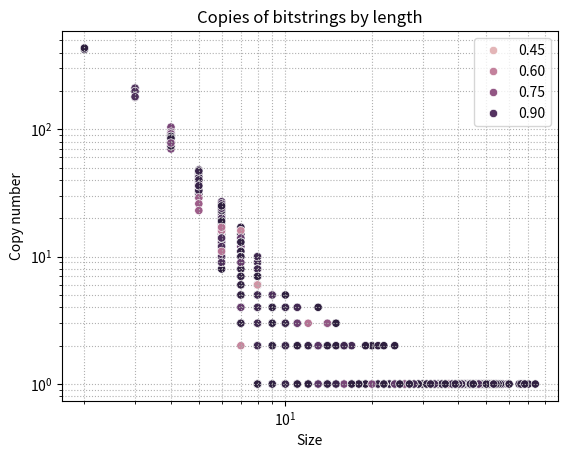
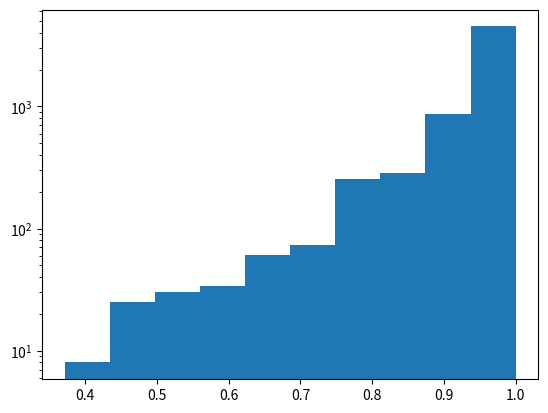

Source code (Python) for these figures, in order:
import matplotlib.pyplot as plt
import numpy as np
import seaborn as sns
from tqdm import tqdm


def string_entropy(string: str) -> float:
    n = len(string)
    n0 = string.count("0")
    n1 = n - n0
    p0 = n0 / n
    p1 = n1 / n
    return -p0 * np.log2(p0) - p1 * np.log2(p1)


def init_pool(
    n_0: int, n_1: int
) -> tuple[np.ndarray, np.ndarray, np.ndarray, np.ndarray]:
    pool = np.array(["0", "1"])
    copies = np.array([n_0, n_1])
    indexes = np.array([0, 0])
    entropies = np.zeros(2)
    entropies = np.array([string_entropy(string) for string in pool])
    return pool, copies, indexes, entropies


def combine(
    pool: np.ndarray, copies: np.ndarray, indexes: np.ndarray, entropies: np.ndarray
) -> tuple[np.ndarray, np.ndarray, np.ndarray]:
    n = np.sum(copies)
    items = np.random.choice(pool, size=2, p=copies / n)
    new_copies = copies
    new_indexes = indexes
    new_entropies = entropies

    new_element = items[0] + items[1]
    if new_element in pool:
        new_pool = pool
        idx = np.where(pool == new_element)
        new_copies[idx] += 1
        new_indexes = indexes
    else:
        new_pool = np.append(pool, new_element)
        new_copies = np.append(new_copies, 1)
        new_entropies = np.append(entropies, string_entropy(new_element))
    return new_pool, new_copies, new_entropies


def main() -> tuple[np.ndarray, np.ndarray, np.ndarray, np.ndarray]:
    pool, copies, indexes, entropies = init_pool(1000, 1000)
    n = np.sum(copies)
    probs = copies / n
    for i in tqdm(range(15000), desc="Iterations: "):
        new_pool, new_copies, new_entropies = combine(pool, copies, indexes, entropies)
        pool = new_pool
        copies = new_copies
        entropies = new_entropies

    return pool, copies, indexes, entropies


if __name__ == "__main__":
    pool, copies, indexes, entropies = main()
    sizes = np.array([len(x) for x in pool])
    scatter = sns.scatterplot(x=sizes, y=copies, hue=entropies)
    plt.grid(which="both", linestyle=":")
    plt.yscale("log")
    plt.xscale("log")
    plt.xlabel("Size")
    plt.ylabel("Copy number")
    plt.title("Copies of bitstrings by length")
    plt.legend()
    plt.show()

    plt.hist(entropies)
    plt.yscale("log")
    plt.show()
